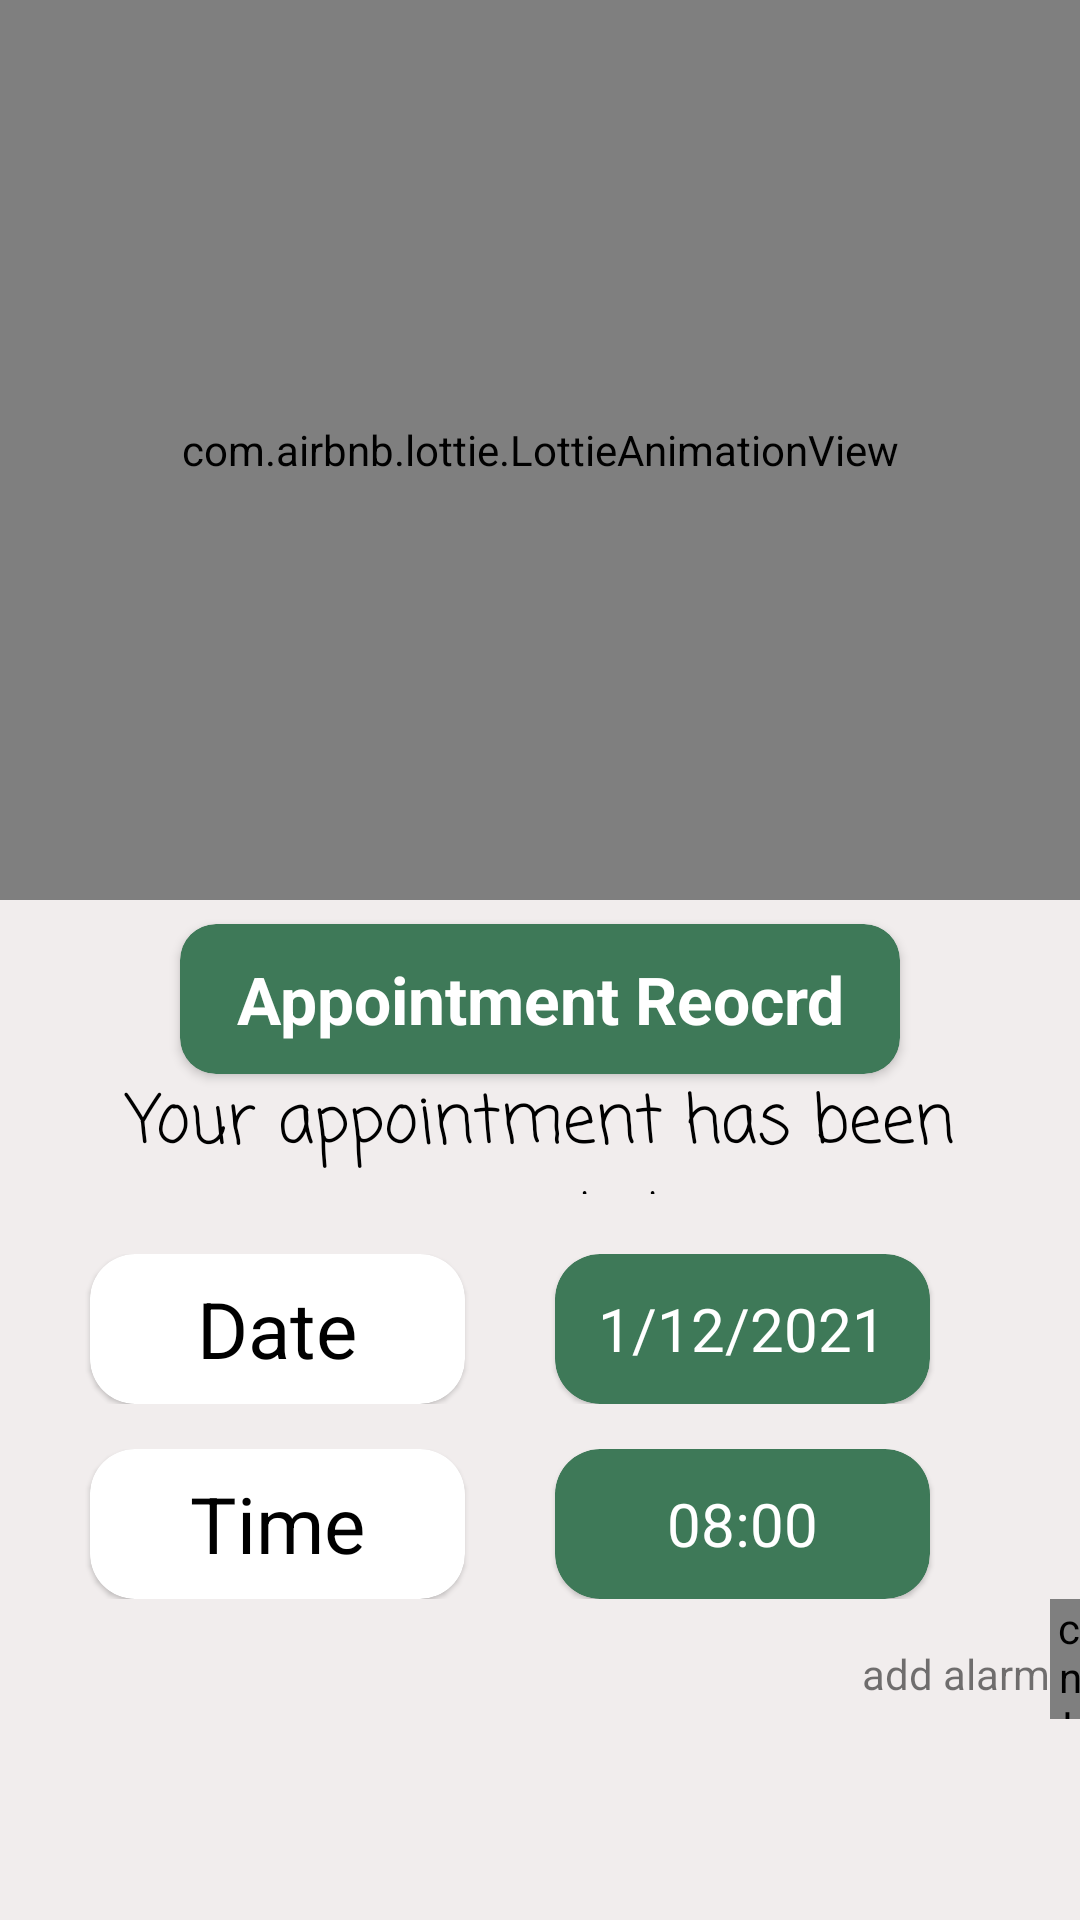

Reconstruct the res/layout file that produces this screen, plus the resources it refers to.
<!-- AndroidManifest.xml: application theme Theme.Hajama_Application -->
<!-- res/layout/activity_submit_record.xml -->
<?xml version="1.0" encoding="utf-8"?>
<LinearLayout xmlns:android="http://schemas.android.com/apk/res/android"
    xmlns:app="http://schemas.android.com/apk/res-auto"
    xmlns:tools="http://schemas.android.com/tools"
    android:layout_width="match_parent"
    android:layout_height="match_parent"
    tools:context=".ui.appointment.Submit_record"
    android:orientation="vertical"
    android:background="#F1EDED">

    <com.airbnb.lottie.LottieAnimationView
        android:id="@+id/animationView"
        android:layout_width="match_parent"
        android:layout_height="300dp"
        app:lottie_fileName="submitted.json"
        app:lottie_autoPlay="true"
        android:gravity="center"
        app:lottie_loop="true"/>
    <androidx.cardview.widget.CardView
        android:layout_width="match_parent"
        android:layout_height="50dp"
        android:layout_marginStart="60dp"
        android:layout_marginEnd="60dp"
        android:layout_marginTop="8dp"
        app:cardBackgroundColor="@color/UiColor"
        app:cardCornerRadius="12dp">
    <TextView
        android:layout_width="match_parent"
        android:layout_height="match_parent"
        android:text="Appointment Reocrd"
        android:gravity="center"
        android:textStyle="bold"
        android:textSize="22sp"
        android:textColor="@color/white"
        >
    </TextView>
    </androidx.cardview.widget.CardView>
    <TextView
        android:layout_width="match_parent"
        android:layout_height="40dp"
        android:text="Your appointment has been recorded."
        android:textSize="22sp"
        android:textColor="@color/black"
        android:textAlignment="center"
        android:fontFamily="casual">

    </TextView>
    <LinearLayout
        android:layout_width="match_parent"
        android:layout_height="wrap_content"
        android:orientation="vertical">

        <LinearLayout
            android:layout_width="match_parent"
            android:layout_height="wrap_content"
            android:orientation="horizontal"
            android:backgroundTint="@color/white"
            android:layout_marginTop="20dp"
            >

        <com.google.android.material.card.MaterialCardView
            android:layout_width="125dp"
            android:layout_height="50dp"
            android:layout_marginStart="30dp"
            app:cardCornerRadius="15dp"
            android:layout_gravity="center"
            >

        <TextView
            android:layout_width="match_parent"
            android:layout_height="match_parent"
            android:gravity="center"
            android:text="Date"
            android:textColor="@color/black"
            android:textSize="26sp"
            />
        </com.google.android.material.card.MaterialCardView>
            <com.google.android.material.card.MaterialCardView
                android:layout_width="125dp"
                android:layout_height="50dp"
                android:layout_marginStart="30dp"
                app:cardCornerRadius="15dp"
                android:layout_gravity="center"
                app:cardBackgroundColor="@color/UiColor"
                >

                <TextView
                    android:id="@+id/showdate"
                    android:layout_width="match_parent"
                    android:layout_height="match_parent"
                    android:gravity="center"
                    android:text="1/12/2021"
                    android:textSize="20sp"
                    android:textColor="@color/white">

                </TextView>
            </com.google.android.material.card.MaterialCardView>


        </LinearLayout>
        <LinearLayout
            android:layout_width="match_parent"
            android:layout_height="wrap_content"
            android:orientation="horizontal"
            android:backgroundTint="@color/white"
            android:layout_marginTop="15dp"
            >

        <com.google.android.material.card.MaterialCardView
            android:layout_width="125dp"
            android:layout_height="50dp"
            android:layout_marginStart="30dp"
            app:cardCornerRadius="15dp"
            android:layout_gravity="center">
        <TextView
            android:layout_width="match_parent"
            android:layout_height="match_parent"
            android:gravity="center"
            android:text="Time"
            android:textColor="@color/black"
            android:textSize="26sp" />
        </com.google.android.material.card.MaterialCardView>
            <com.google.android.material.card.MaterialCardView
                android:layout_width="125dp"
                android:layout_height="50dp"
                android:layout_marginStart="30dp"
                app:cardCornerRadius="15dp"
                android:layout_gravity="center"
                app:cardBackgroundColor="@color/UiColor">

                <TextView
                    android:id="@+id/showtime"
                    android:layout_width="match_parent"
                    android:layout_height="match_parent"
                    android:gravity="center"
                    android:text="08:00"
                    android:textSize="20sp"
                    android:textColor="@color/white">

                </TextView>
            </com.google.android.material.card.MaterialCardView>


        </LinearLayout>
    </LinearLayout>
    <LinearLayout
        android:layout_width="match_parent"
        android:layout_height="50dp"
        android:orientation="horizontal">
        <TextView
            android:layout_width="350dp"
            android:layout_height="match_parent"
            android:text="add alarm"

            android:gravity="center|end"/>
    <com.airbnb.lottie.LottieAnimationView
        android:layout_width="60dp"
        android:layout_height="40dp"
        app:lottie_fileName="addalarm.json"
        app:lottie_autoPlay="true"
        app:lottie_loop="true"
        />
    </LinearLayout>
</LinearLayout>
<!-- resources referenced by this layout -->
<resources>
  <color name="UiColor">#3e7958</color>
  <color name="black">#FF000000</color>
  <color name="white">#FFFFFFFF</color>
  <style name="Theme.Hajama_Application" parent="Theme.MaterialComponents.DayNight.NoActionBar">
          
          <item name="colorPrimary">@color/purple_500</item>
          <item name="colorPrimaryVariant">@color/UiColor</item>
          <item name="colorOnPrimary">@color/white</item>
          
          <item name="colorSecondary">@color/teal_200</item>
          <item name="colorSecondaryVariant">@color/teal_700</item>
          <item name="colorOnSecondary">@color/black</item>
          
          <item name="android:statusBarColor" tools:targetApi="l">?attr/colorPrimaryVariant</item>
          
      </style>
  <color name="purple_500">#3e7958</color>
  <color name="teal_200">#FF03DAC5</color>
  <color name="teal_700">#FF018786</color>
</resources>
